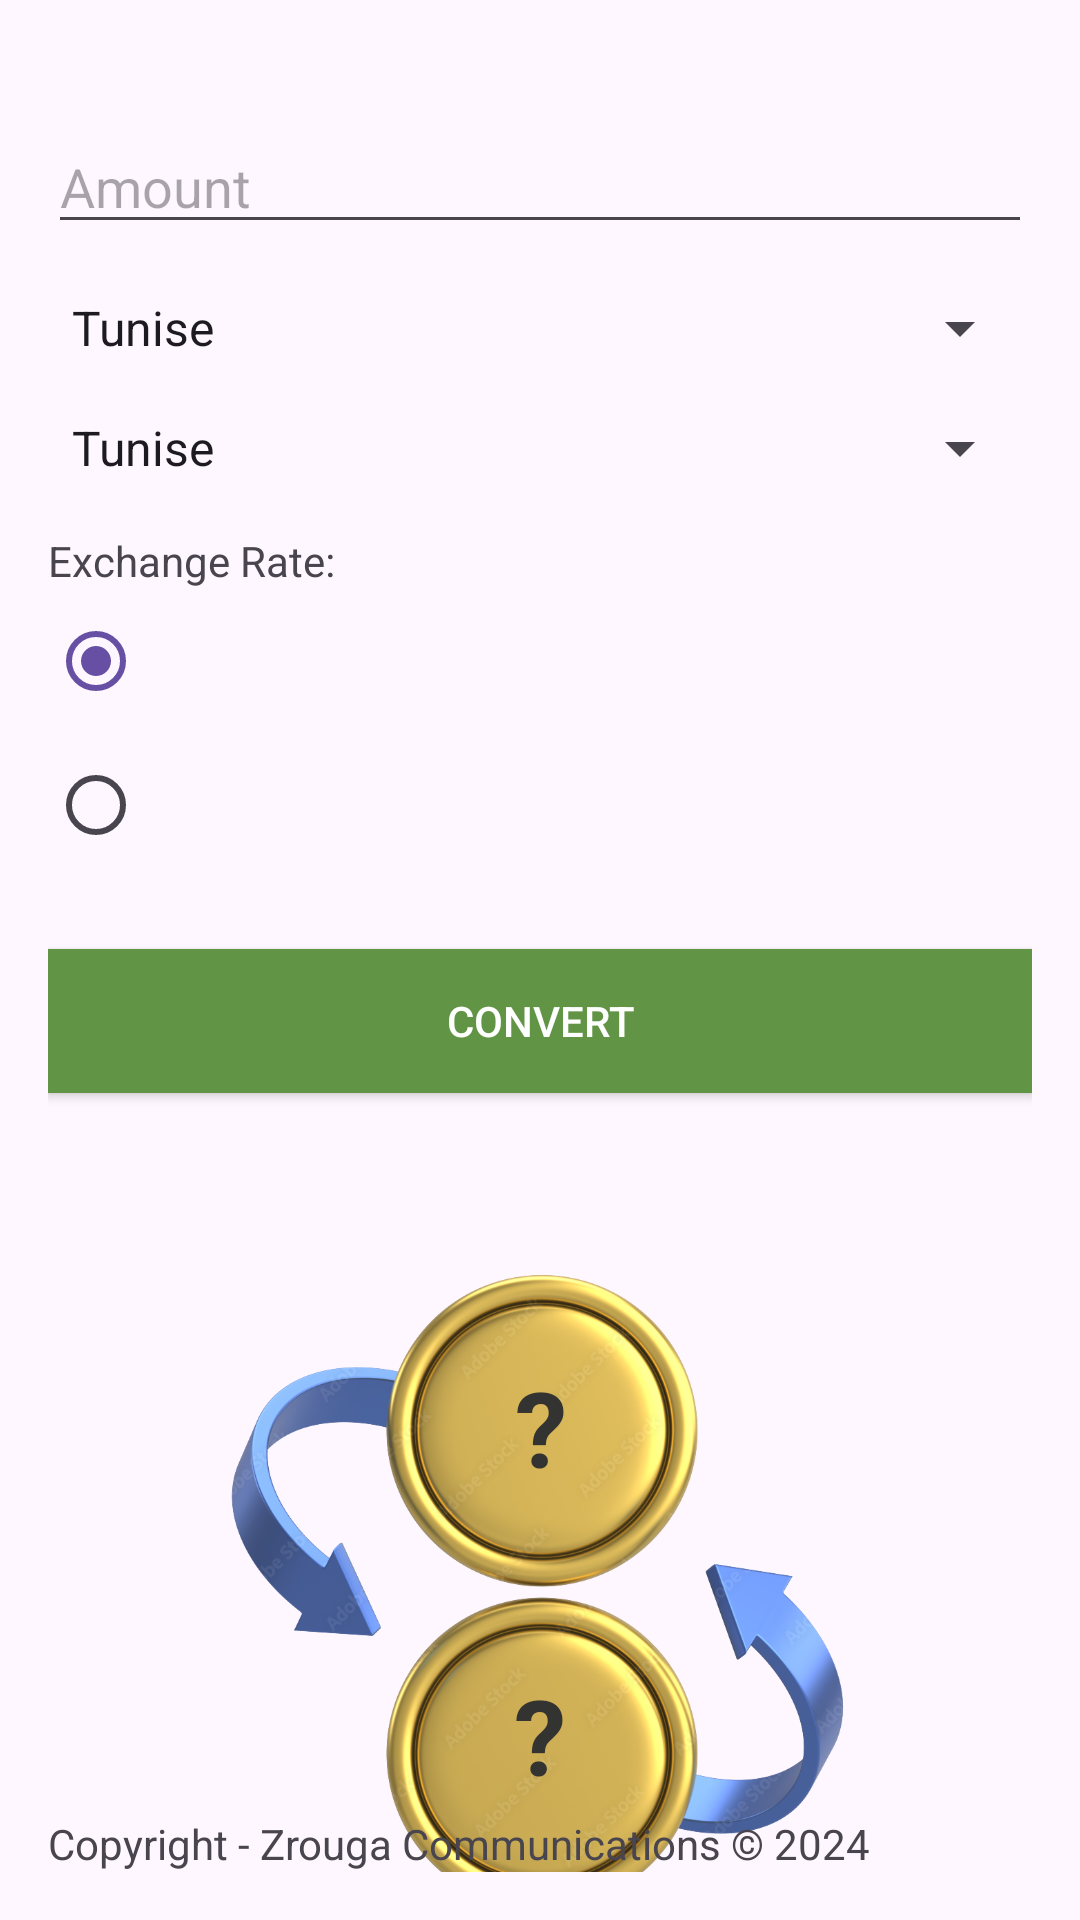

Reconstruct the res/layout file that produces this screen, plus the resources it refers to.
<!-- AndroidManifest.xml: application theme Theme.Conversion -->
<!-- res/layout/activity_main.xml -->
<?xml version="1.0" encoding="utf-8"?>
<androidx.appcompat.widget.LinearLayoutCompat  xmlns:android="http://schemas.android.com/apk/res/android"
    xmlns:app="http://schemas.android.com/apk/res-auto"
    xmlns:tools="http://schemas.android.com/tools"
    android:layout_width="match_parent"
    android:layout_height="match_parent"
    android:orientation="vertical"
    android:padding="16dp">



        <EditText
            android:id="@+id/amount"
            android:layout_width="match_parent"
            android:layout_height="wrap_content"
            android:layout_below="@id/title"
            android:layout_marginTop="24dp"
            android:hint="Amount"
            android:inputType="numberDecimal" />

        <Spinner
            android:id="@+id/fromCurrency"
            android:layout_width="match_parent"
            android:layout_height="wrap_content"
            android:layout_below="@id/amount"
            android:entries="@array/countries_array"
            android:layout_marginTop="16dp" />

        <Spinner
            android:id="@+id/toCurrency"
            android:layout_width="match_parent"
            android:layout_height="wrap_content"
            android:layout_below="@id/fromCurrency"
            android:entries="@array/countries_array"
            android:layout_marginTop="16dp" />

        <TextView
            android:id="@+id/exchangeRate"
            android:layout_width="match_parent"
            android:layout_height="wrap_content"
            android:layout_below="@id/toCurrency"

            android:layout_marginTop="16dp"
            android:text="Exchange Rate: " />

    <RadioGroup
        android:layout_width="wrap_content"
        android:layout_height="wrap_content">
      <RadioButton
          android:id="@+id/from"
          android:layout_width="wrap_content"
          android:layout_height="wrap_content"
          android:checked="true"
          android:tag="0"
          > </RadioButton>
    <RadioButton
            android:id="@+id/to"
            android:layout_width="wrap_content"
            android:layout_height="wrap_content"
        android:tag="1"
           >
      </RadioButton>
    </RadioGroup>

    <Button
            android:id="@+id/convertButton"
            android:layout_width="match_parent"
            android:layout_height="wrap_content"
            android:layout_below="@id/exchangeRate"
            android:layout_marginTop="24dp"
            android:background="#619445"
            android:text="Convert"

            android:textColor="#FFFFFF" />
<androidx.constraintlayout.widget.ConstraintLayout
    android:layout_width="match_parent"
    android:layout_height="wrap_content">

    <ImageView
        android:id="@+id/imageView"
        android:layout_width="210dp"
        android:layout_height="wrap_content"
        android:layout_marginTop="60dp"
        android:scaleType="fitStart"
        app:layout_constraintEnd_toEndOf="parent"
        app:layout_constraintHorizontal_bias="0.496"
        app:layout_constraintStart_toStartOf="parent"
        app:layout_constraintTop_toTopOf="parent"
        app:srcCompat="@drawable/conv" />

    <TextView
        android:id="@+id/copyright"
        android:layout_width="wrap_content"
        android:layout_height="wrap_content"
        android:layout_alignParentBottom="true"
        android:layout_centerHorizontal="true"
        android:text="Copyright - Zrouga Communications © 2024"
        app:layout_constraintBottom_toBottomOf="parent"
        app:layout_constraintStart_toStartOf="parent" />

    <TextView
        android:id="@+id/txts"
        android:layout_width="wrap_content"
        android:layout_height="wrap_content"
        android:layout_marginTop="88dp"
        android:text="?"
        android:textColor="@color/blackOlive"
        android:textSize="35sp"
        android:textStyle="bold"
        app:layout_constraintEnd_toEndOf="parent"
        app:layout_constraintHorizontal_bias="0.501"
        app:layout_constraintStart_toStartOf="parent"
        app:layout_constraintTop_toTopOf="parent" />

    <TextView
        android:id="@+id/txtdest"
        android:layout_width="wrap_content"
        android:layout_height="wrap_content"
        android:layout_marginTop="56dp"
        android:text="?"
        android:textColor="@color/blackOlive"
        android:textSize="35sp"
        android:textStyle="bold"
        app:layout_constraintEnd_toEndOf="parent"
        app:layout_constraintStart_toStartOf="parent"
        app:layout_constraintTop_toBottomOf="@+id/txts" />

    <TextView
        android:id="@+id/convres"
        android:layout_width="wrap_content"
        android:layout_height="wrap_content"
        android:text=""
        android:textColor="@color/blackOlive"
        android:textSize="25sp"
        android:textStyle="bold"
        app:layout_constraintBottom_toBottomOf="parent"
        app:layout_constraintEnd_toEndOf="parent"
        app:layout_constraintHorizontal_bias="0.498"
        app:layout_constraintStart_toStartOf="parent"
        app:layout_constraintTop_toBottomOf="@+id/txtdest" />
</androidx.constraintlayout.widget.ConstraintLayout>


</androidx.appcompat.widget.LinearLayoutCompat>
<!-- resources referenced by this layout -->
<resources>
  <array name="countries_array">
          <item>Tunise</item>
          <item>France</item>
          <item>Algeria</item>
          <item>Spain</item>
          <item>Sweden</item>
          <item>Switzerland</item>
          <item>Turkey</item>
          <item>Ukraine</item>
          <item>United Kingdom</item>
      </array>
  <color name="blackOlive">#333331</color>
  <!-- drawable conv: png bitmap (drawable, 533300 bytes) -->
  <style name="Theme.Conversion" parent="Base.Theme.Conversion" />
  <style name="Base.Theme.Conversion" parent="Theme.Material3.DayNight">
          
          
      </style>
</resources>
